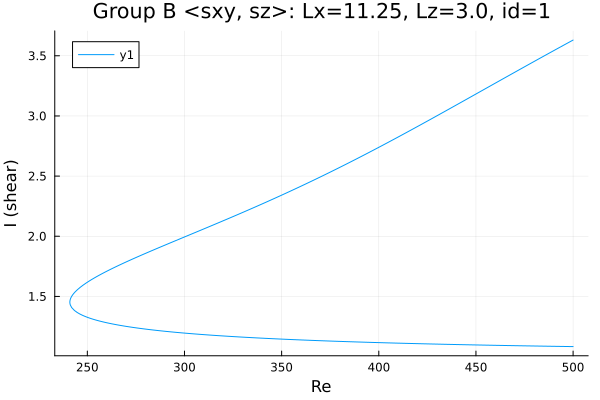

The data file committed next to this chart (first rows):
Re, shear
500.0, 3.631
499.4, 3.625
498, 3.613
496.6, 3.6
495.1, 3.588
493.7, 3.575
492.3, 3.563
490.9, 3.55
489.5, 3.538
488.1, 3.525
486.7, 3.513
485.2, 3.5
483.8, 3.487
482.4, 3.475
481, 3.462
479.6, 3.449
478.2, 3.437
476.8, 3.424
475.3, 3.411
473.9, 3.399
472.5, 3.386
471.1, 3.373
469.7, 3.36
468.3, 3.348
466.9, 3.335
465.4, 3.322
464, 3.309
462.6, 3.297
461.2, 3.284
459.8, 3.271
458.4, 3.258
457, 3.245
455.5, 3.232
454.1, 3.22
452.7, 3.207
451.3, 3.194
449.9, 3.181
448.5, 3.168
447.1, 3.156
445.6, 3.143
444.2, 3.13
442.8, 3.117
441.4, 3.104
440, 3.092
438.6, 3.079
437.2, 3.066
435.7, 3.053
434.3, 3.041
432.9, 3.028
431.5, 3.015
431.1, 3.012
429.7, 2.999
428.3, 2.986
426.9, 2.974
425.4, 2.961
424, 2.949
422.9, 2.939
421.5, 2.926
420.1, 2.914
418.7, 2.901
... 376 more rows
